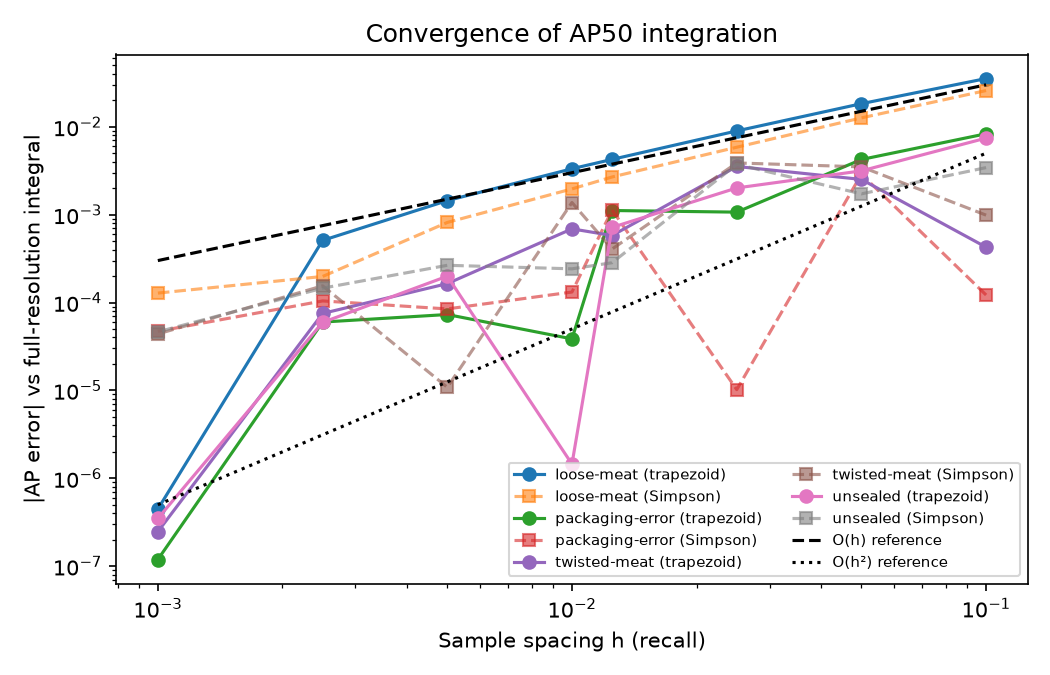

Data behind this chart, as committed beside it:
class, n_points, h, trapezoid, simpson, trap_error, simp_error
loose-meat, 11, 0.1, 0.9104, 0.9199, 0.03534, 0.02581
loose-meat, 21, 0.05, 0.9274, 0.9331, 0.01829, 0.01261
loose-meat, 41, 0.025, 0.9368, 0.9399, 0.008959, 0.005847
loose-meat, 81, 0.0125, 0.9415, 0.943, 0.004251, 0.002682
loose-meat, 101, 0.01, 0.9424, 0.9438, 0.003326, 0.001962
loose-meat, 201, 0.005, 0.9443, 0.9449, 0.001442, 0.0008148
loose-meat, 401, 0.0025, 0.9452, 0.9455, 0.000509, 0.0001979
loose-meat, 1001, 0.001, 0.9457, 0.9459, 4.4572819568600153e-07, 0.000128
packaging-error, 11, 0.1, 0.3892, 0.3808, 0.008317, 0.0001218
packaging-error, 21, 0.05, 0.3852, 0.3838, 0.004239, 0.00288
packaging-error, 41, 0.025, 0.382, 0.3809, 0.001068, 1.0203623878268786e-05
packaging-error, 81, 0.0125, 0.382, 0.3821, 0.001114, 0.001129
packaging-error, 101, 0.01, 0.3809, 0.3808, 3.855432277832804e-05, 0.0001317
packaging-error, 201, 0.005, 0.3808, 0.3808, 7.302756114857534e-05, 8.451864060537995e-05
packaging-error, 401, 0.0025, 0.381, 0.381, 5.9934112868087475e-05, 0.0001043
packaging-error, 1001, 0.001, 0.3809, 0.381, 1.1907757663243146e-07, 4.699862795609633e-05
twisted-meat, 11, 0.1, 0.7465, 0.7479, 0.0004262, 0.0009866
twisted-meat, 21, 0.05, 0.7494, 0.7504, 0.002515, 0.003495
twisted-meat, 41, 0.025, 0.7504, 0.7508, 0.003532, 0.003872
twisted-meat, 81, 0.0125, 0.7475, 0.7465, 0.0005786, 0.000406
twisted-meat, 101, 0.01, 0.7476, 0.7483, 0.0006888, 0.001374
twisted-meat, 201, 0.005, 0.747, 0.7469, 0.0001641, 1.0861206839907211e-05
twisted-meat, 401, 0.0025, 0.7468, 0.7467, 7.512014752097951e-05, 0.0001548
twisted-meat, 1001, 0.001, 0.7469, 0.7469, 2.4688438626796483e-07, 4.3859249802657985e-05
unsealed, 11, 0.1, 0.8414, 0.8454, 0.007423, 0.003429
unsealed, 21, 0.05, 0.8457, 0.8471, 0.003148, 0.001723
unsealed, 41, 0.025, 0.8509, 0.8526, 0.002012, 0.003732
unsealed, 81, 0.0125, 0.8496, 0.8492, 0.0007158, 0.0002838
unsealed, 101, 0.01, 0.8489, 0.8491, 1.4509604937540388e-06, 0.0002417
unsealed, 201, 0.005, 0.8491, 0.8491, 0.0001992, 0.0002652
unsealed, 401, 0.0025, 0.8488, 0.8487, 5.9418244347964055e-05, 0.0001456
unsealed, 1001, 0.001, 0.8489, 0.8488, 3.4886970068370715e-07, 4.635462985225214e-05
wrinkle, 11, 0.1, 0.0, 0.0, 0.0, 0.0
wrinkle, 21, 0.05, 0.0, 0.0, 0.0, 0.0
wrinkle, 41, 0.025, 0.0, 0.0, 0.0, 0.0
wrinkle, 81, 0.0125, 0.0, 0.0, 0.0, 0.0
wrinkle, 101, 0.01, 0.0, 0.0, 0.0, 0.0
wrinkle, 201, 0.005, 0.0, 0.0, 0.0, 0.0
wrinkle, 401, 0.0025, 0.0, 0.0, 0.0, 0.0
wrinkle, 1001, 0.001, 0.0, 0.0, 0.0, 0.0
